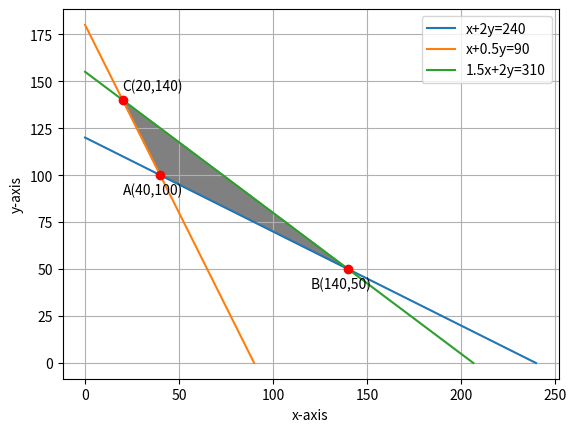

Python code for this plot:
import numpy as np
import matplotlib.pyplot as plt

#Generate line points
def line_gen(A,B):
  len =10
  dim = A.shape[0]
  x_AB = np.zeros((dim,len))
  lam_1 = np.linspace(0,1,len)
  for i in range(len):
    temp1 = A + lam_1[i]*(B-A)
    x_AB[:,i]= temp1.T
  return x_AB

#Generating and plotting line x+2y=240
A=np.array([240,0])
B=np.array([0,120])
AB=line_gen(A,B)
plt.plot(AB[0,:],AB[1,:],label='x+2y=240')

#Generating and plotting line x+0.5y=90
C=np.array([0,180])
D=np.array([90,0])
CD=line_gen(C,D)
plt.plot(CD[0,:],CD[1,:],label='x+0.5y=90')

#Generating and plotting line 1.5x+2y=310
E=np.array([0,155])
F=np.array([206.667,0])
EF=line_gen(E,F)
plt.plot(EF[0,:],EF[1,:],label='1.5x+2y=310')

#Shading Required Region
x1=[40,140,20]
y1=[100,50,140]
plt.fill(x1,y1,color='gray')

#Labelling points
plt.plot(40,100,'o',color='r')
plt.text(20,90,'A(40,100)')
plt.plot(140,50,'o',color='r')
plt.text(120,40,'B(140,50)')
plt.plot(20,140,'o',color='r')
plt.text(20,145,'C(20,140)')

plt.xlabel('x-axis')
plt.ylabel('y-axis')
plt.legend(loc='best')
plt.grid() # minor
plt.axis('equal')
